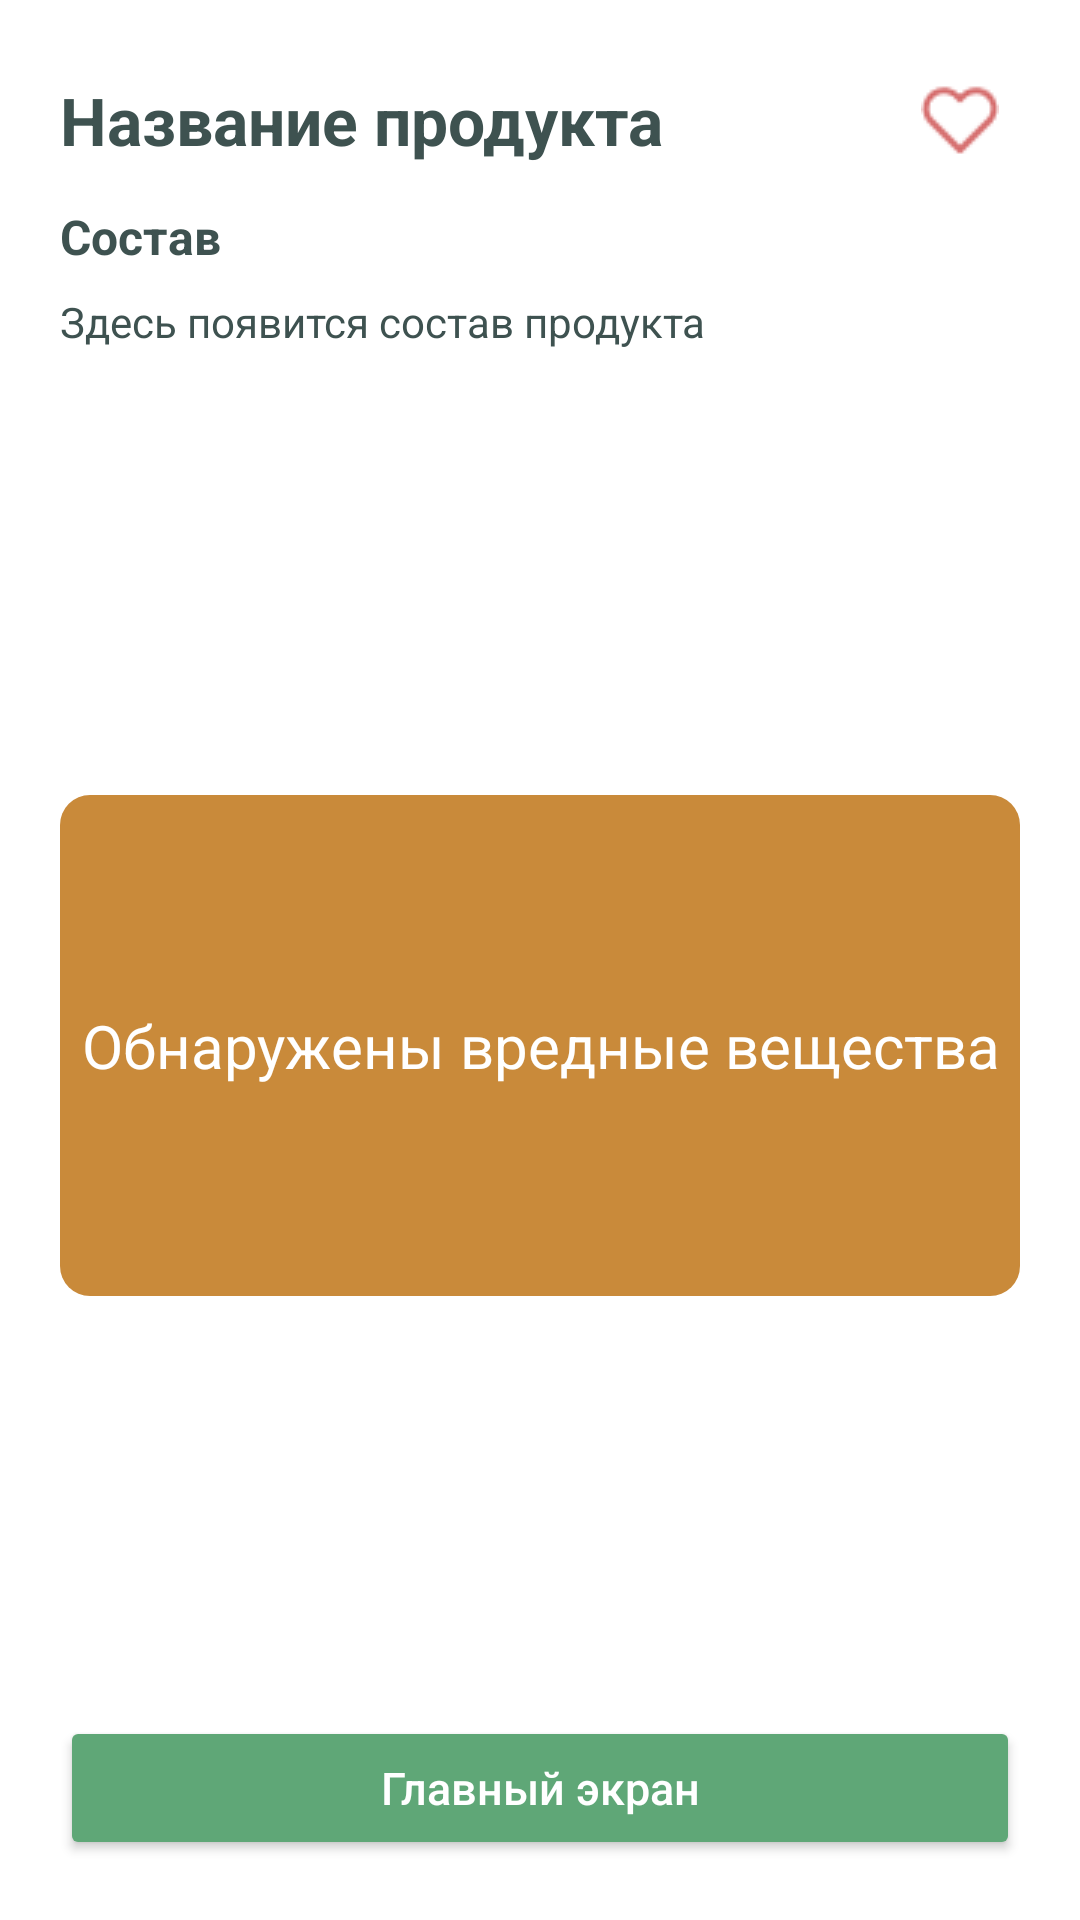

Layout XML and referenced resources for this Android screen:
<!-- AndroidManifest.xml: application theme Theme.CheckFood -->
<!-- res/layout/activity_product_info.xml -->
<?xml version="1.0" encoding="utf-8"?>
<LinearLayout xmlns:android="http://schemas.android.com/apk/res/android"
    android:layout_width="match_parent"
    android:layout_height="match_parent"
    android:orientation="vertical"
    android:padding="20dp"
    android:background="@android:color/white">

    <LinearLayout
        android:layout_width="match_parent"
        android:layout_height="wrap_content"
        android:orientation="horizontal"
        android:gravity="center_vertical"
        android:layout_marginBottom="8dp">

        <TextView
            android:id="@+id/productName"
            android:layout_width="0dp"
            android:layout_height="wrap_content"
            android:layout_weight="1"
            android:text="Название продукта"
            android:textSize="22sp"
            android:textStyle="bold"
            android:textColor="#3E5250" />

        <ImageButton
            android:id="@+id/btnFav"
            android:layout_width="40dp"
            android:layout_height="40dp"
            android:background="@android:color/transparent"
            android:contentDescription="В избранное"
            android:src="@drawable/ic_favourite_24"
            android:tint="#D56C6C" />
    </LinearLayout>

    <TextView
        android:layout_width="wrap_content"
        android:layout_height="wrap_content"
        android:text="Состав"
        android:textStyle="bold"
        android:textSize="16sp"
        android:textColor="#3E5250"
        android:layout_marginBottom="8dp" />

    <ScrollView
        android:layout_width="match_parent"
        android:layout_height="0dp"
        android:layout_weight="1"
        android:layout_marginBottom="60dp">

        <TextView
            android:id="@+id/ingredientsText"
            android:layout_width="match_parent"
            android:layout_height="wrap_content"
            android:text="Здесь появится состав продукта"
            android:textSize="14sp"
            android:textColor="#3E5250"
            android:lineSpacingExtra="2dp" />
    </ScrollView>


    <TextView
        android:id="@+id/statusText"
        android:layout_width="match_parent"
        android:layout_height="wrap_content"
        android:layout_marginBottom="140dp"
        android:background="@drawable/bg_status_danger"
        android:gravity="center"
        android:paddingTop="70dp"
        android:paddingBottom="70dp"
        android:text="Обнаружены вредные вещества"
        android:textColor="@android:color/white"
        android:textSize="20sp" />

    <Button
        android:id="@+id/btnHome"
        android:layout_width="match_parent"
        android:layout_height="wrap_content"
        android:text="Главный экран"
        android:textAllCaps="false"
        android:textColor="@android:color/white"
        android:textSize="15sp"
        android:backgroundTint="#5FA777" />

</LinearLayout>
<!-- resources referenced by this layout -->
<resources>
  <!-- drawable bg_status_danger (drawable) -->
  <?xml version="1.0" encoding="utf-8"?>
  <shape xmlns:android="http://schemas.android.com/apk/res/android"
      android:shape="rectangle">
  
      <solid android:color="#C98A3A" />
      <corners android:radius="10dp" />
  </shape>
  <!-- drawable ic_favourite_24: png bitmap (drawable, 614 bytes) -->
  <style name="Theme.CheckFood" parent="Theme.Material3.DayNight.NoActionBar">
  
          <item name="colorPrimary">@color/cf_green</item>
          <item name="colorSecondary">@color/cf_green</item>
  
          <item name="android:colorAccent">@color/cf_green</item>
          <item name="colorControlActivated">@color/cf_green</item>
  
      </style>
  <color name="cf_green">#5DB583</color>
</resources>
